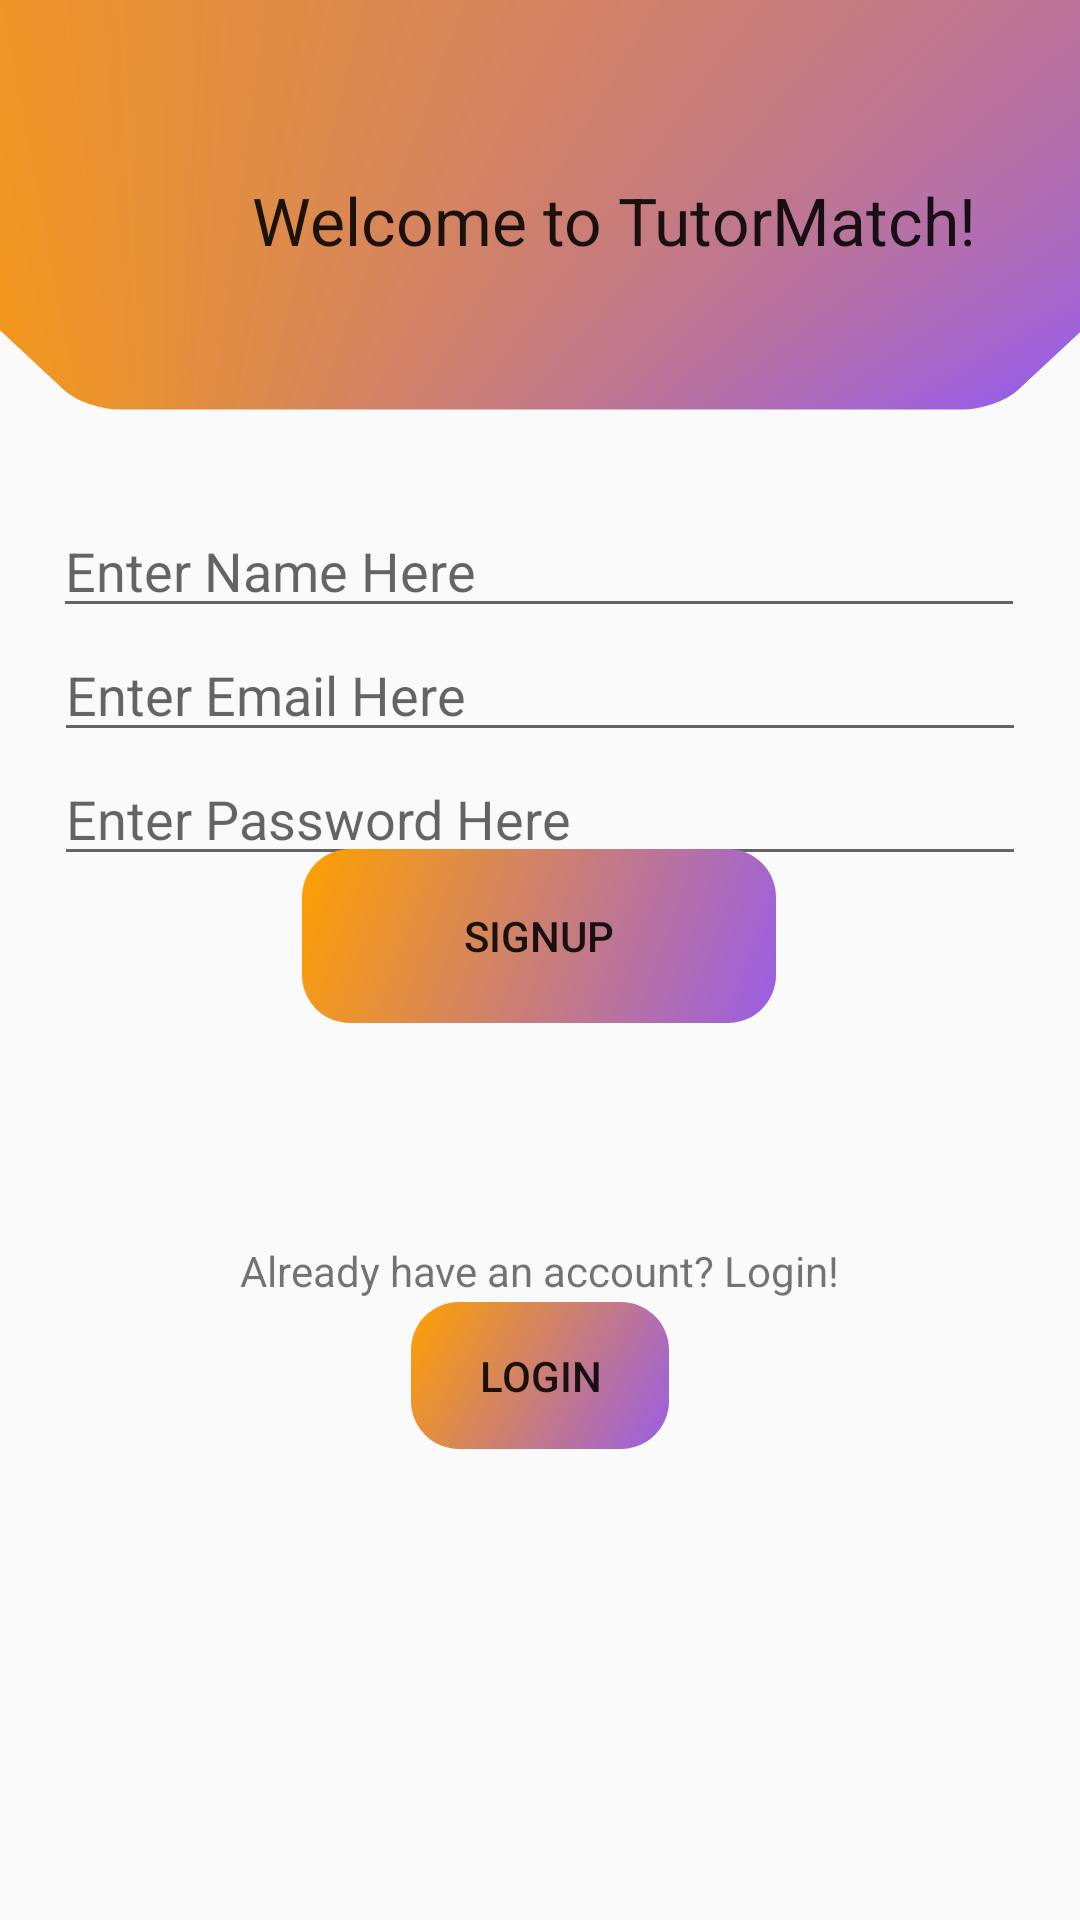

The Android layout XML behind this screen, and the referenced resources:
<!-- AndroidManifest.xml: activity theme Theme.TM -->
<!-- res/layout/activity_signup.xml -->
<?xml version="1.0" encoding="utf-8"?>

<androidx.constraintlayout.widget.ConstraintLayout xmlns:android="http://schemas.android.com/apk/res/android"
    xmlns:app="http://schemas.android.com/apk/res-auto"
    xmlns:tools="http://schemas.android.com/tools"
    android:id="@+id/main_layout"
    android:layout_width="match_parent"
    android:layout_height="match_parent"
    tools:context=".frontend.SignupActivity">

    <EditText
        android:id="@+id/bioEditText"
        android:layout_width="414dp"
        android:layout_height="195dp"
        android:layout_marginBottom="38dp"
        android:background="@drawable/rectangle_shape"
        android:gravity="start|top"
        android:inputType="textMultiLine"
        android:rotationX="-45"
        app:layout_constraintBottom_toTopOf="@+id/emailInput"
        app:layout_constraintEnd_toEndOf="parent"
        app:layout_constraintHeight_default="wrap"
        app:layout_constraintStart_toStartOf="parent"
        app:layout_constraintTop_toTopOf="parent"
        app:layout_constraintWidth_percent="0.9" />

    <TextView
        android:id="@+id/welcomeText"
        android:layout_width="wrap_content"
        android:layout_height="wrap_content"
        android:layout_marginStart="84dp"
        android:layout_marginBottom="-100dp"
        android:text="Welcome to TutorMatch!"
        android:textAppearance="@style/TextAppearance.AppCompat.Large"
        app:layout_constraintBottom_toTopOf="@+id/bioEditText"
        app:layout_constraintStart_toStartOf="parent" />

    <EditText
        android:id="@+id/nameInput"
        android:layout_width="0dp"
        android:layout_height="wrap_content"
        android:layout_marginTop="168dp"
        android:hint="Enter Name Here"
        android:inputType="textPersonName"
        app:layout_constraintEnd_toEndOf="parent"
        app:layout_constraintHorizontal_bias="0.487"
        app:layout_constraintStart_toStartOf="parent"
        app:layout_constraintTop_toTopOf="parent"
        app:layout_constraintWidth_percent="0.9" />

    <EditText
        android:id="@+id/emailInput"
        android:layout_width="0dp"
        android:layout_height="wrap_content"
        android:hint="Enter Email Here"
        android:inputType="textEmailAddress"
        app:layout_constraintTop_toBottomOf="@id/nameInput"
        app:layout_constraintStart_toStartOf="parent"
        app:layout_constraintEnd_toEndOf="parent"
        app:layout_constraintWidth_percent="0.9" />

    <EditText
        android:id="@+id/passwordInput"
        android:layout_width="0dp"
        android:layout_height="wrap_content"
        android:hint="Enter Password Here"
        android:inputType="textPassword"
        app:layout_constraintTop_toBottomOf="@id/emailInput"
        app:layout_constraintStart_toStartOf="parent"
        app:layout_constraintEnd_toEndOf="parent"
        app:layout_constraintWidth_percent="0.9" />


    <Button
        android:id="@+id/signupToHomeButton"
        android:layout_width="160dp"
        android:layout_height="60dp"
        android:layout_marginBottom="72dp"
        android:background="@drawable/rectangle_shape"
        android:text="Signup"
        app:layout_constraintBottom_toTopOf="@+id/explainText"
        app:layout_constraintEnd_toEndOf="parent"
        app:layout_constraintHorizontal_bias="0.498"
        app:layout_constraintStart_toStartOf="parent" />

    <Button
        android:id="@+id/signupToLoginButton"
        android:layout_width="wrap_content"
        android:layout_height="wrap_content"
        android:layout_marginBottom="156dp"
        android:background="@drawable/rectangle_shape"
        android:text="Login"
        app:layout_constraintBottom_toBottomOf="parent"
        app:layout_constraintStart_toStartOf="parent"
        app:layout_constraintEnd_toEndOf="parent" />

    <TextView
        android:id="@+id/explainText"
        android:layout_width="wrap_content"
        android:layout_height="wrap_content"
        android:layout_marginStart="105dp"
        android:layout_marginEnd="105dp"
        android:text="Already have an account? Login!"
        app:layout_constraintBottom_toTopOf="@+id/signupToLoginButton"
        app:layout_constraintEnd_toEndOf="parent"
        app:layout_constraintStart_toStartOf="parent" />

    <CheckBox
        android:id="@+id/tutorCheckbox"
        android:layout_width="wrap_content"
        android:layout_height="wrap_content"
        android:text="I am a tutor"
        app:layout_constraintTop_toBottomOf="@id/passwordInput"
        app:layout_constraintStart_toStartOf="parent"
        app:layout_constraintEnd_toEndOf="parent" />

</androidx.constraintlayout.widget.ConstraintLayout>
<!-- resources referenced by this layout -->
<resources>
  <!-- drawable rectangle_shape (drawable) -->
  <?xml version="1.0" encoding="utf-8"?>
  
  <shape xmlns:android="http://schemas.android.com/apk/res/android"
      android:shape="rectangle">
      <corners android:radius="16dp"/>
      <gradient
          android:startColor="#995ee6"
          android:endColor="#FFA000"
          android:angle="135"/>
      <padding
          android:left="16dp"
          android:top="16dp"
          android:right="16dp"
          android:bottom="16dp"/>
      <stroke
          android:width="2dp"
          android:color="#00FFFFFF" />
  </shape>
  <style name="Theme.TM" parent="Theme.AppCompat.Light.NoActionBar">
          <item name="android:windowSplashScreenAnimatedIcon">@null</item>
          <item name="android:windowSplashScreenBackground">@android:color/transparent</item>
      </style>
</resources>
